Image classification data set "splits" (meetarora19/LiverAI on GitHub). Class labels (2): normal, tumor.

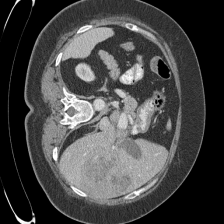
Label: tumor

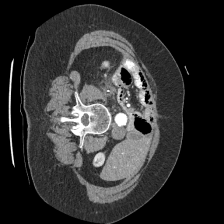
Label: normal

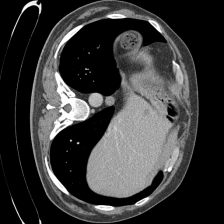
Label: tumor

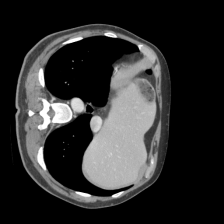
Label: normal

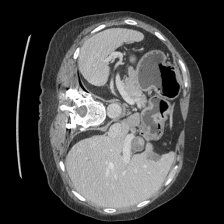
Label: tumor

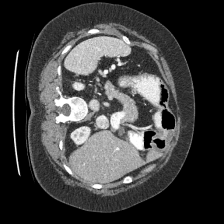
Label: normal
